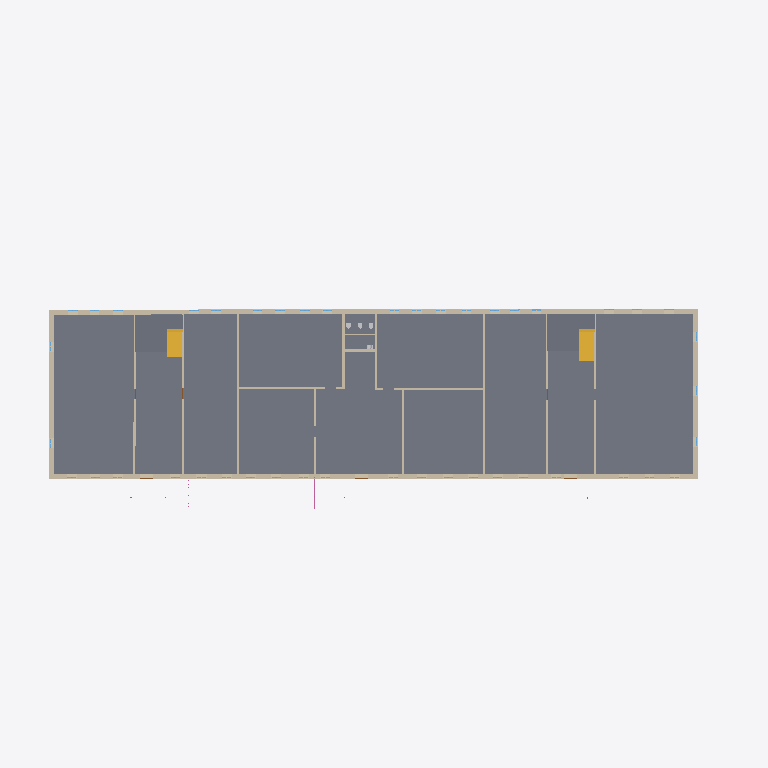
Plan cut of the same IFC building model at storey '1' (level 0.00 m, cut at 1.40 m), seen from above with north up, elements coloured by IFC class: 18 walls (beige), 3 slabs (grey), 2 stair flights (yellow), 1 railing (pink). Cut surfaces are drawn darker.
Extent 65.0 m × 23.1 m × 6.5 m (x, y, z). Storeys (2): 1 at 0.00 m; 2 at 3.01 m. Elements (250): 94 IfcWindow, 65 IfcWall, 37 IfcDoor, 17 IfcRailing, 8 IfcSanitaryTerminal, 6 IfcColumn, 6 IfcSlab, 4 IfcStairFlight, 3 IfcLightFixture, 3 IfcRoof, 3 IfcSwitchingDevice, 3 IfcValve.

HEADER;
FILE_DESCRIPTION(('ViewDefinition [Renga View]'),'2;1');
FILE_NAME('ofisRNPno CONS_IFC.ifc','2023-04-09T15:20:03',(''),(''),'IfcPlusPlus','Renga 5.9.48395.0','');
FILE_SCHEMA(('IFC4'));
ENDSEC;
DATA;
#28=IFCPROJECT('21TEaxodjBnwNjgMembgig',$,$,$,$,$,$,(#5),#27);
#34=IFCSITE('113ZChXg9TIAfgSrEOVR1w',$,$,$,$,#33,$,$,.ELEMENT.,$,$,$,$,$);
#40=IFCBUILDING('3UJDogBkroGxhJvtR5EBWS',$,$,$,$,#39,$,$,.ELEMENT.,$,$,$);
#51=IFCBUILDINGSTOREY('3BHfKzxrP0Z8DSVYVKbZdS',$,'1',$,$,#50,$,$,.ELEMENT.,0.0);
#57=IFCBUILDINGSTOREY('059JSdQDvClB29wRghw5KJ',$,'2',$,$,#56,$,$,.ELEMENT.,3010.612933195752);
#9586=IFCSLAB('3N5OdaAYb43A5tpz3$5onE',$,'Перекрытие: 200,00 мм',$,$,#9591,#9615,$,.FLOOR.);
#150=IFCWALL('2xGeTQCBfEmR398JUILa3J',$,'Стена: 450,00 мм',$,$,#155,#310,$,.STANDARD.);
#2599=IFCWALL('0px5OPeQD2FAW7HS5lXDoc',$,'Стена: 450,00 мм',$,$,#2604,#2704,$,.STANDARD.);
#10074=IFCSLAB('0m82l04IbEOwEO$kjVLL5i',$,'Перекрытие: 200,00 мм',$,$,#10079,#10105,$,.FLOOR.);
#10042=IFCSLAB('0SI5mJ1Jz8TBNq$z0MpIbD',$,'Перекрытие: 200,00 мм',$,$,#10047,#10073,$,.FLOOR.);
#59=IFCWALL('3ulA4SlHr4p8T_Z$Fm70Q_',$,'Стена: 450,00 мм',$,$,#64,#100,$,.STANDARD.);
#112=IFCWALL('2_z8xnwIH2Ux417mfpNJh7',$,'Стена: 450,00 мм',$,$,#117,#149,$,.STANDARD.);
#10224=IFCSTAIRFLIGHT('2O6lz3qAnAS98K$DqN70ga',$,'Лестница: 10 шт x 291,38 мм x 149,50 мм',$,$,#10229,#10269,$,$,$,$,$,.NOTDEFINED.);
#10275=IFCSTAIRFLIGHT('0RX1uW5Gr0QRX_E$OrdWXF',$,'Лестница: 10 шт x 255,13 мм x 149,50 мм',$,$,#10280,#10320,$,$,$,$,$,.NOTDEFINED.);
#673=IFCWALL('2qEO$H_WX44PCS$3Ou9F4Z',$,'Стена: 200,00 мм',$,$,#678,#702,$,.STANDARD.);
#703=IFCWALL('0UHeqyCS522wKAdQqnq4eI',$,'Стена: 200,00 мм',$,$,#708,#732,$,.STANDARD.);
#938=IFCWALL('0zOQ3_mHH7agp1ajFv3sUO',$,'Стена: 200,00 мм',$,$,#943,#976,$,.STANDARD.);
#899=IFCWALL('3jBtHygPD1ZQpO$gFZX_hv',$,'Стена: 200,00 мм',$,$,#904,#937,$,.STANDARD.);
#1016=IFCWALL('2zAyA_1qT6x9qvxY8NK4OM',$,'Стена: 200,00 мм',$,$,#1021,#1054,$,.STANDARD.);
#977=IFCWALL('2aHpaqzAfB1BRbPH$uZlQM',$,'Стена: 200,00 мм',$,$,#982,#1015,$,.STANDARD.);
#767=IFCWALL('3JTgq6$qrBHeXa8RQDjTV9',$,'Стена: 200,00 мм',$,$,#772,#800,$,.STANDARD.);
#801=IFCWALL('1J_dQiyxr7tBtLXDn2lHIh',$,'Стена: 200,00 мм',$,$,#806,#834,$,.STANDARD.);
#733=IFCWALL('16SNzYXKj8qhYxW5BBGB4V',$,'Стена: 200,00 мм',$,$,#738,#766,$,.STANDARD.);
#1733=IFCWALL('3FN5WSloL58QW1wzxUrzpP',$,'Стена: 200,00 мм',$,$,#1738,#1762,$,.STANDARD.);
#835=IFCWALL('3nmSkOvz5EOuZ6nJCuSFsG',$,'Стена: 200,00 мм',$,$,#840,#864,$,.STANDARD.);
#865=IFCWALL('0Iu8tfO0191u5LBkL00evR',$,'Стена: 200,00 мм',$,$,#870,#898,$,.STANDARD.);
#639=IFCWALL('1Q$a$NXoz24A0Dj8Xi2JDn',$,'Стена: 200,00 мм',$,$,#644,#672,$,.STANDARD.);
#15371=IFCRAILING('3knzmPKeL7Pgx2b_rBUln4',$,'Ограждение: 1 500,00 мм',$,$,#15376,#15554,$,.GUARDRAIL.);
#1085=IFCWALL('2M3qTCnGL1VARgVnXkRf2r',$,'Стена: 100,00 мм',$,$,#1090,#1126,$,.STANDARD.);
ENDSEC;